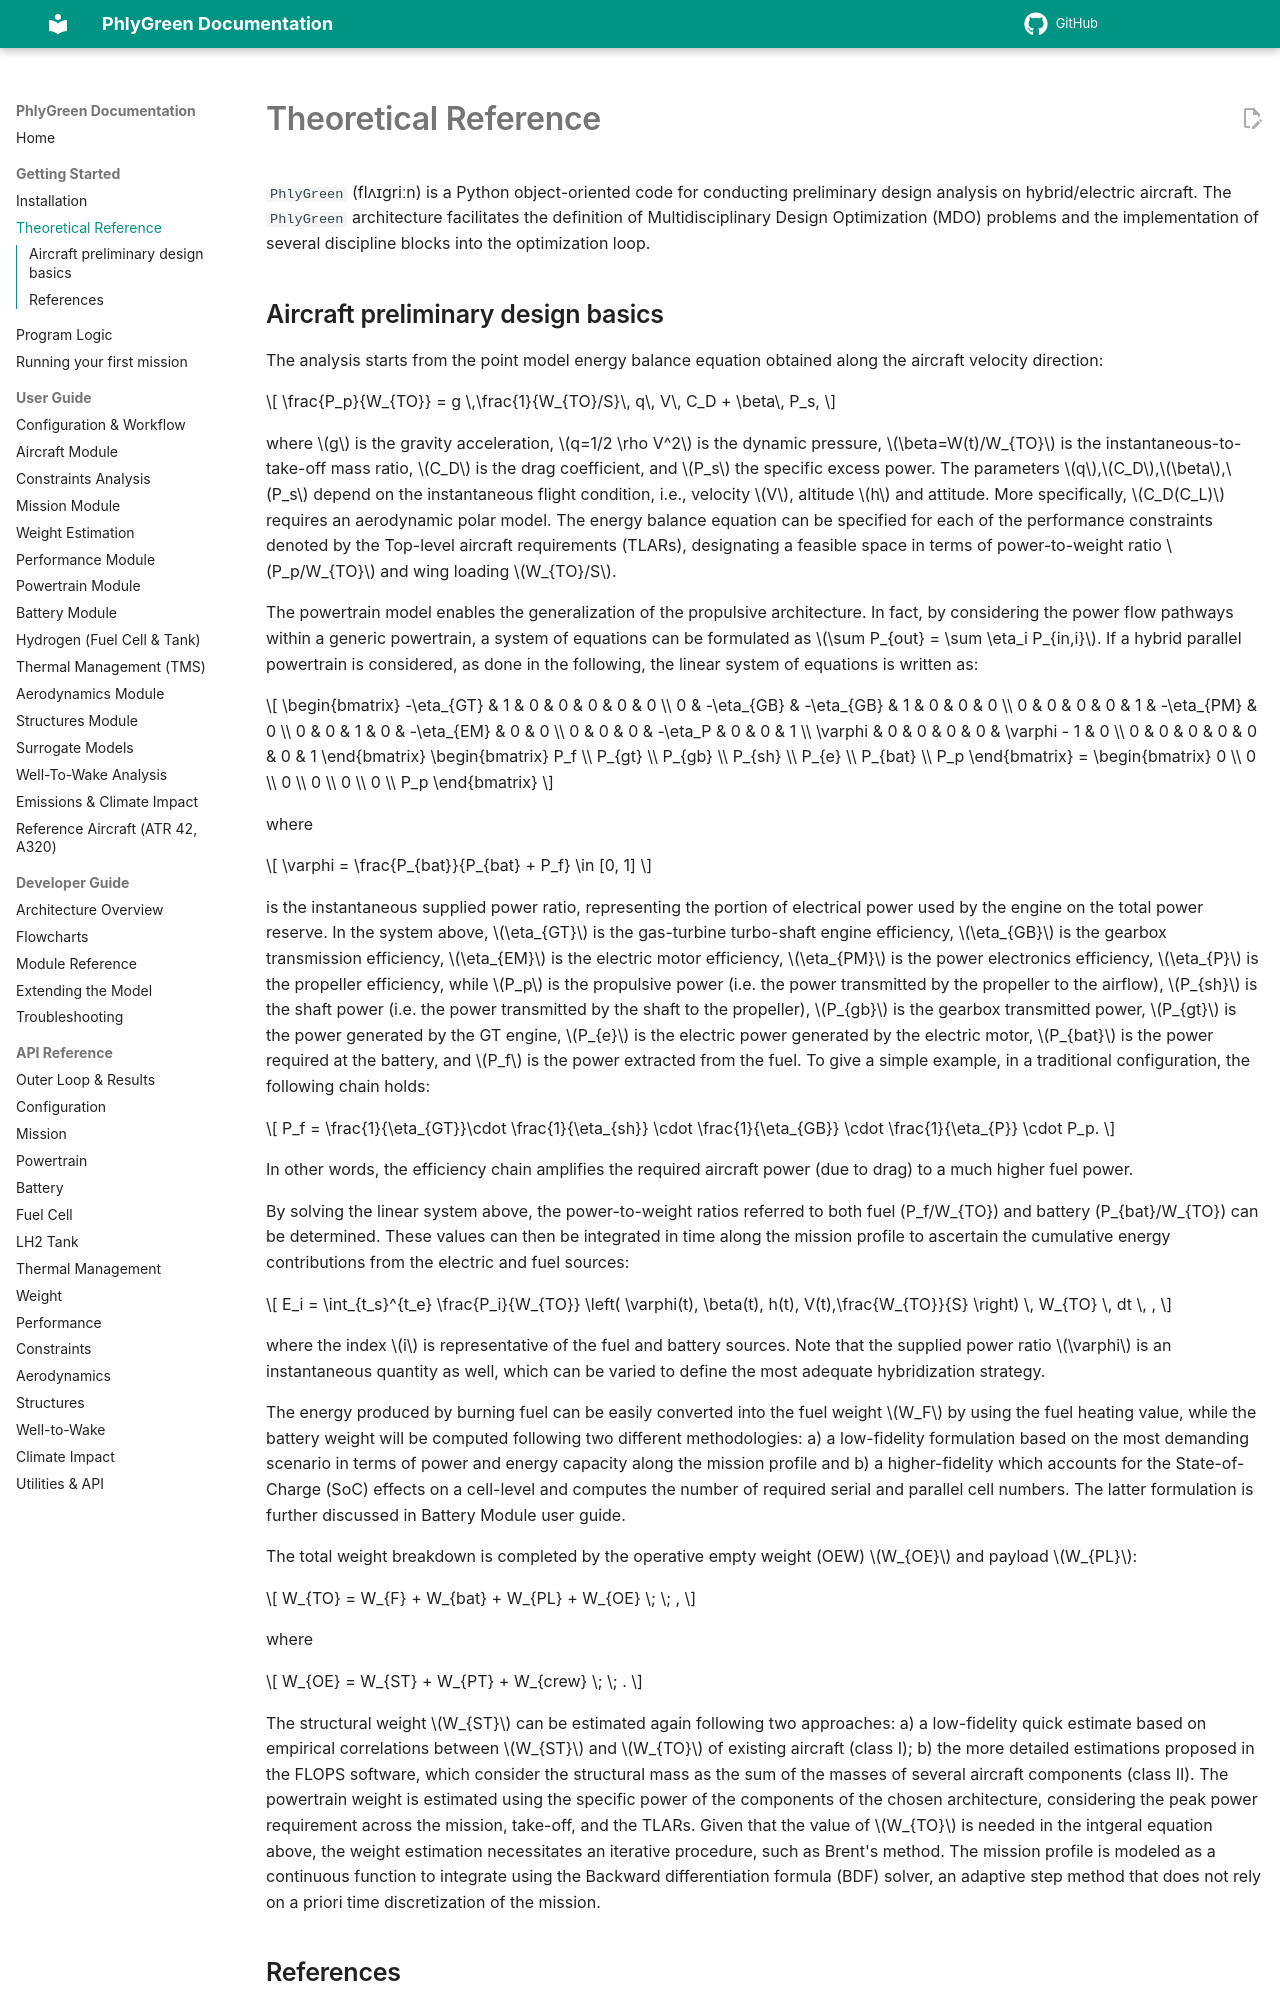

repository: rmalpica/PhlyGreen · page: getting-started/theory/index.html · generator: mkdocs

`PhlyGreen` (flʌɪɡriːn) is a Python object-oriented code for conducting preliminary design analysis on hybrid/electric aircraft. The `PhlyGreen` architecture facilitates the definition of Multidisciplinary Design Optimization (MDO) problems and the implementation of several discipline blocks into the optimization loop.
